Run: headless pygame with SDL's dummy video driver; simulated clock (each Clock.tick advances the game by its frame time, no real sleeping); random seed 0; keys injected as events and as key.get_pressed() state; mouse plan: one left click at the window centre at the start of phase 2, then a move to the lower-right quarter at the start of phase 3.
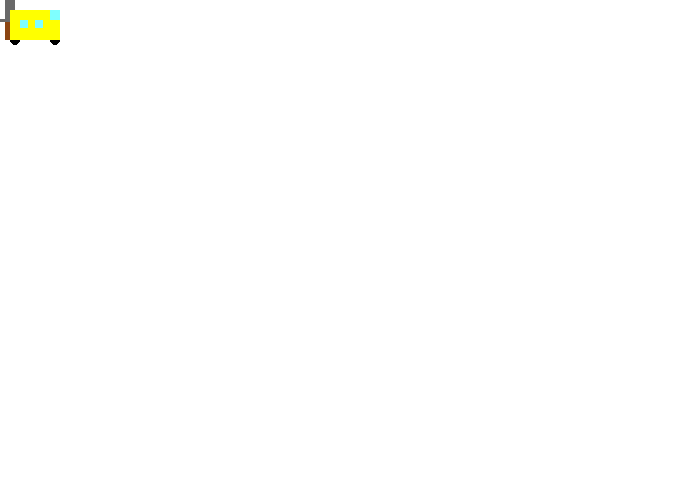
Frame 1 of 4 · flips 1–60 · no input
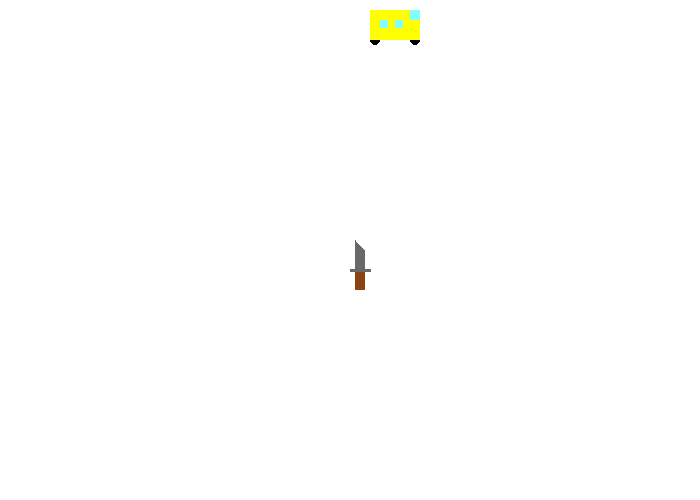
Frame 2 of 4 · flips 61–180 · clicked the window centre · tapped SPACE, RETURN · held RIGHT (→), D
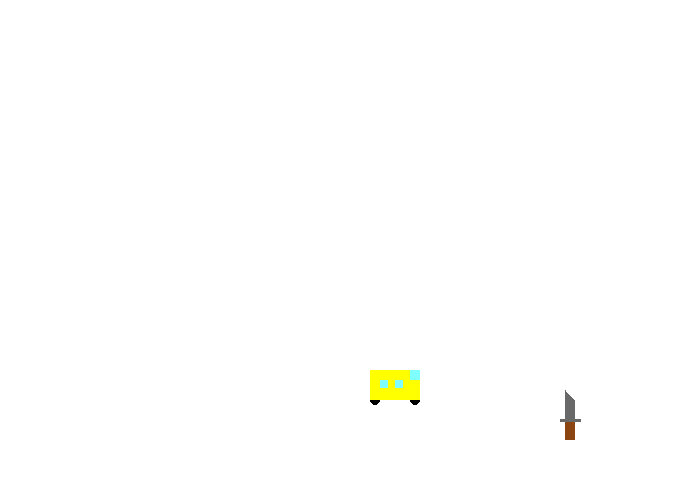
Frame 3 of 4 · flips 181–300 · moved the mouse to the lower-right quarter · held DOWN (↓), S
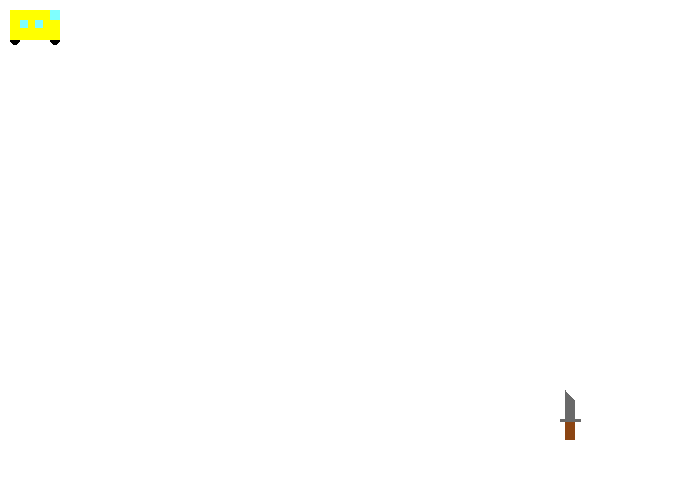
Frame 4 of 4 · flips 301–420 · held LEFT (←), A, UP (↑), W

The pygame program that drew these frames:

import pygame

PI = 3.1415926535897
# Define some colors, you may want to add more
BLACK = (0, 0, 0)
WHITE = (255, 255, 255)
GREEN = (0, 255, 0)
RED = (255, 0, 0)
BLUE = (0, 0, 255)
BROWN = (139, 69, 19)
CYAN = (127, 255, 255)
GRAY = (105, 105, 105)
YELLOW = (255, 255, 0)
ORANGE = (255, 165, 0)
DARK_GREEN = (0, 100, 0)
r = 255
g = 0
b = 0
# Speed in pixels per frame
x_speed = 0
y_speed = 0
# Current position
x_coord = 10
y_coord = 10
def draw_bus(screen, x, y):
    pygame.draw.circle(screen, BLACK, (5+x, 30+y), 5)
    pygame.draw.circle(screen, BLACK, (45+x, 30+y), 5)
    pygame.draw.rect(screen, YELLOW, (0+x, 0+y, 50, 30))
    pygame.draw.rect(screen, CYAN, (40+x, 0+y, 10, 10))
    pygame.draw.rect(screen, CYAN, (25+x, 10+y, 8, 8))
    pygame.draw.rect(screen, CYAN, (10+x, 10+y, 8, 8))


def draw_knife(screen, x, y):
    pygame.draw.rect(screen, BROWN, (5+x, 20+y, 10, 20))
    pygame.draw.line(screen, GRAY, (x, 20+y), (20+x, 20+y), 3)
    pygame.draw.rect(screen, GRAY, (5+x, y, 10, 20))
    pygame.draw.polygon(screen, GRAY, ([5+x, y-10], [14+x, y], [5+x, y]))
pygame.init()
# Set the width and height of the screen [width, height]
size = (700, 500)
screen = pygame.display.set_mode(size)
pygame.display.set_caption("My Game")
# Loop until the user clicks the close button.
done = False
# Used to manage how fast the screen updates
clock = pygame.time.Clock()
# -------- Main Program Loop -----------
while not done:
    # --- Main event loop
    if r > 0 and b == 0:
        r -= 25.5
        g += 25.5
        RGB = (r, g, b)
    elif g > 0 and r == 0:
        g -= 25.5
        b += 25.5
        RGB = (r, g, b)
    elif b > 0 and g == 0:
        r += 25.5
        b -= 25.5
        RGB = (r, g, b)
    # --- All events are detected here
    for event in pygame.event.get():
        if event.type == pygame.QUIT:
            done = True

        elif event.type == pygame.KEYDOWN:
            if event.key == pygame.K_LEFT:
                x_speed = -3
            elif event.key == pygame.K_RIGHT:
                x_speed = 3
            elif event.key == pygame.K_UP:
                y_speed = -3
            elif event.key == pygame.K_DOWN:
                y_speed = 3

        elif event.type == pygame.KEYUP:
            # If it is an arrow key, reset vector back to zero
            if event.key == pygame.K_LEFT or event.key == pygame.K_RIGHT:
                x_speed = 0
            elif event.key == pygame.K_UP or event.key == pygame.K_DOWN:
                y_speed = 0

    x_coord += x_speed

    y_coord += y_speed
    # --- Game logic should go here
    pygame.mouse.set_visible(False)
    pos = pygame.mouse.get_pos()
    x = pos[0]
    y = pos[1]
    # --- Screen-clearing code goes here
    #  Here, we clear the screen to white.

    screen.fill(WHITE)

    # --- Drawing code should go here
    draw_knife(screen, x, y)
    draw_bus(screen, x_coord, y_coord)
    if x_coord >= 725:
        x_coord = -50
    elif x_coord <= -50:
        x_coord = 725
    if y_coord >= 500:
        y_coord = -50
    elif y_coord <= -50:
        y_coord = 500


    # --- Go ahead and update the screen with what we've drawn.
    pygame.display.flip()


    # --- Limit to 60 frames per second
    clock.tick(60)

# Close the window and quit.
pygame.quit()
